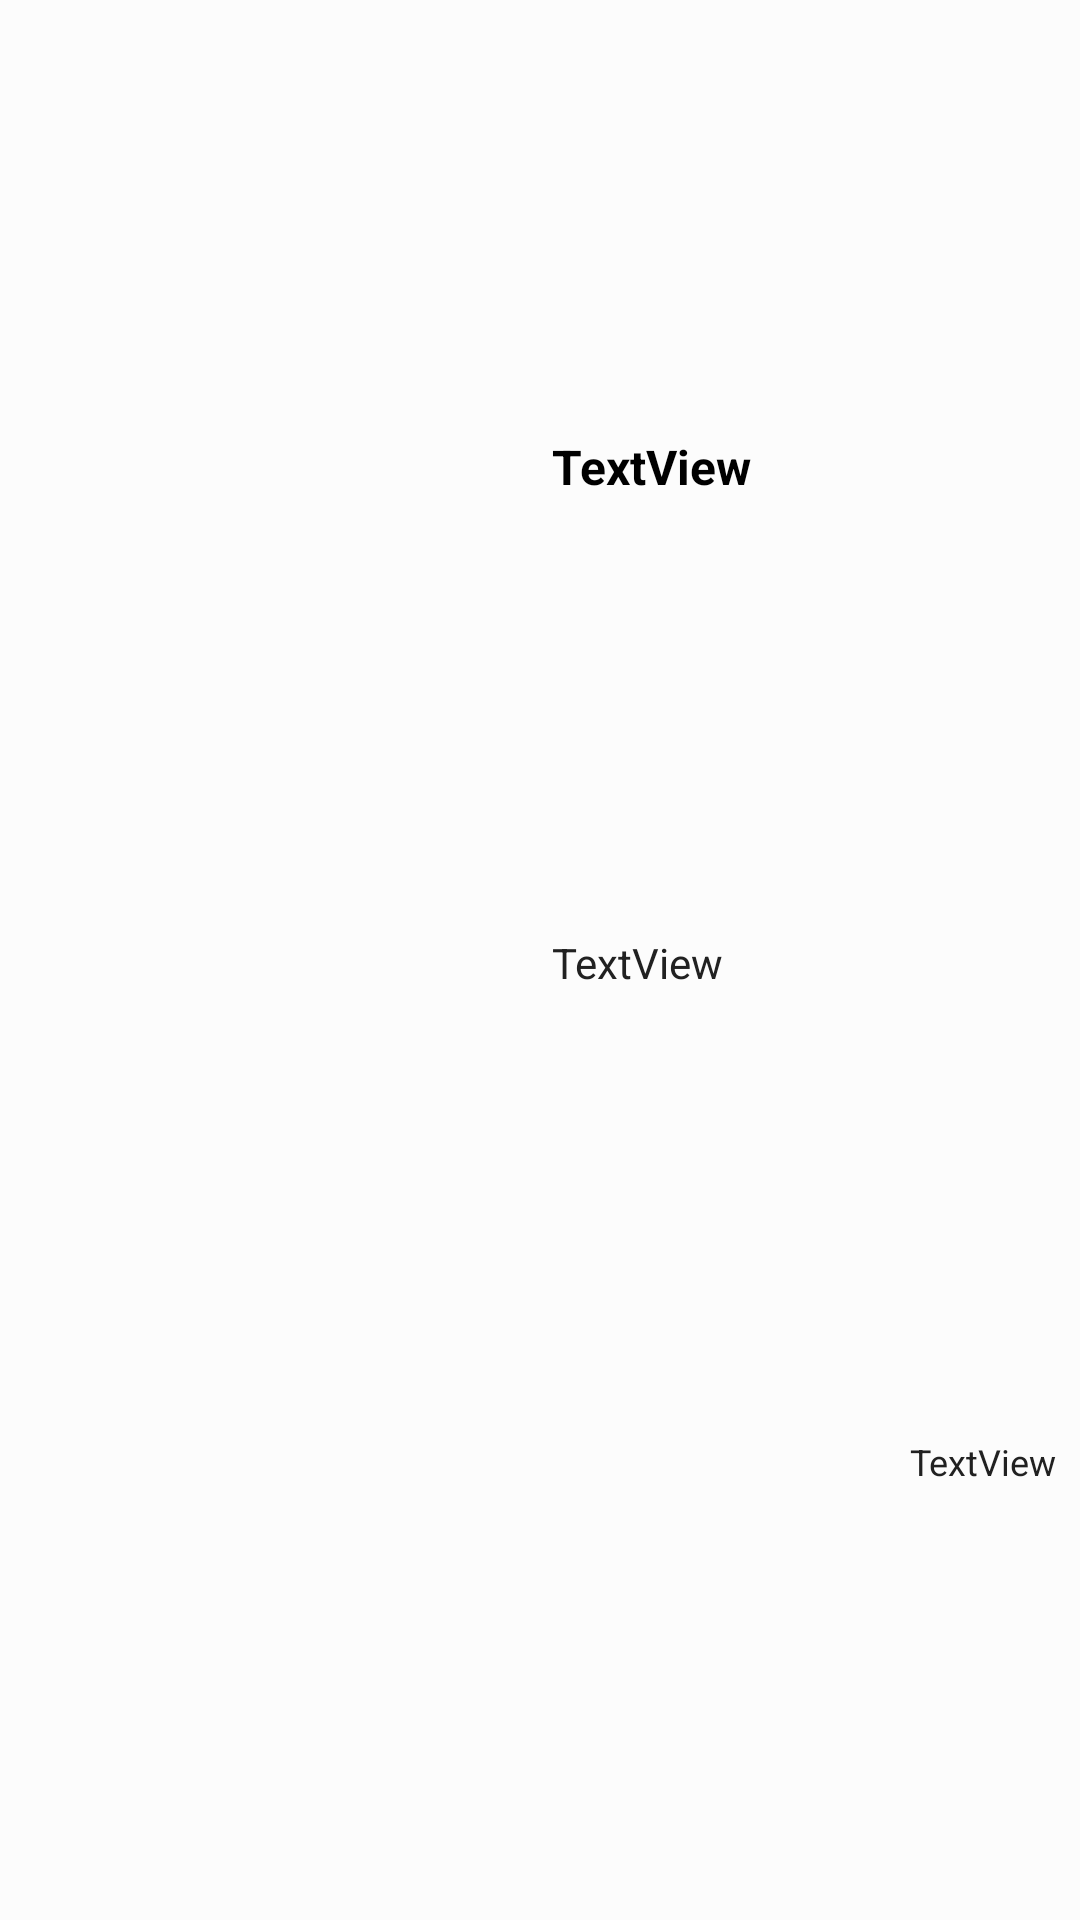

Produce the Android XML layout that renders to this screen, including the resource entries it uses.
<!-- AndroidManifest.xml: application theme AppTheme -->
<!-- res/layout/fragment_book_mark_description.xml -->
<layout xmlns:android="http://schemas.android.com/apk/res/android"
xmlns:app="http://schemas.android.com/apk/res-auto"
xmlns:tools="http://schemas.android.com/tools">
<android.support.constraint.ConstraintLayout
    android:layout_width="match_parent"
    android:layout_height="wrap_content"
    tools:context=".ui.bottom_sheets.BookMarkDescriptionFragment"
    android:background="?attr/backgroundcolor">

    <ImageView
        android:id="@+id/articleImage"
        android:layout_width="@dimen/zeroDP"
        android:layout_height="@dimen/zeroDP"
        android:layout_marginStart="@dimen/eightDP"
        android:layout_marginTop="@dimen/eightDP"
        android:layout_marginBottom="@dimen/eightDP"
        android:scaleType="fitXY"
        android:src="@drawable/placeholder"
        app:layout_constraintBottom_toBottomOf="parent"
        app:layout_constraintEnd_toStartOf="@+id/articleTitle"
        app:layout_constraintStart_toStartOf="parent"
        app:layout_constraintTop_toTopOf="parent" />

    <TextView
        android:id="@+id/articleTitle"
        android:layout_width="@dimen/zeroDP"
        android:layout_height="wrap_content"
        android:layout_marginStart="@dimen/eightDP"
        android:layout_marginTop="@dimen/eightDP"
        android:layout_marginEnd="@dimen/eightDP"
        android:layout_marginBottom="@dimen/fourDP"
        android:textColor="?attr/tintcolor"
        android:textSize="@dimen/sixteenSP"
        android:textStyle="bold"
        android:text="@string/textview"
        app:layout_constraintBottom_toTopOf="@+id/articleDescriptions"
        app:layout_constraintEnd_toEndOf="parent"
        app:layout_constraintHorizontal_bias="0.046"
        app:layout_constraintStart_toEndOf="@+id/articleImage"
        app:layout_constraintTop_toTopOf="parent" />

    <TextView
        android:id="@+id/articleDescriptions"
        android:layout_width="@dimen/zeroDP"
        android:layout_height="wrap_content"
        android:layout_marginStart="@dimen/eightDP"
        android:layout_marginTop="@dimen/fourDP"
        android:layout_marginEnd="@dimen/eightDP"
        android:layout_marginBottom="@dimen/eightDP"
        android:textColor="?attr/articledescriptionText"
        android:text="@string/textview"
        android:textSize="@dimen/fourteenSP"
        app:layout_constraintBottom_toTopOf="@+id/articleSource"
        app:layout_constraintEnd_toEndOf="parent"
        app:layout_constraintStart_toEndOf="@+id/articleImage"
        app:layout_constraintTop_toBottomOf="@+id/articleTitle" />

    <TextView
        android:id="@+id/articleSource"
        android:layout_width="@dimen/zeroDP"
        android:layout_height="wrap_content"
        android:layout_marginStart="@dimen/eightDP"
        android:layout_marginTop="@dimen/fourDP"
        android:layout_marginEnd="@dimen/eightDP"
        android:layout_marginBottom="@dimen/eightDP"
        android:textColor="?attr/articledescriptionText"
        android:gravity="end"
        android:text="@string/textview"
        android:textSize="@dimen/twelveSP"
        app:layout_constraintBottom_toBottomOf="parent"
        app:layout_constraintEnd_toEndOf="parent"
        app:layout_constraintStart_toEndOf="@+id/articleImage"
        app:layout_constraintTop_toBottomOf="@+id/articleDescriptions" />



</android.support.constraint.ConstraintLayout>
</layout>
<!-- resources referenced by this layout -->
<resources>
  <dimen name="eightDP">8dp</dimen>
  <dimen name="fourDP">4dp</dimen>
  <dimen name="fourteenSP">14sp</dimen>
  <dimen name="sixteenSP">16sp</dimen>
  <dimen name="twelveSP">12sp</dimen>
  <dimen name="zeroDP">0dp</dimen>
  <string name="textview">TextView</string>
      &gt;
  <style name="AppTheme" parent="Theme.AppCompat.Light.DarkActionBar">
          
          <item name="colorPrimary">@color/colorPrimary</item>
          <item name="colorPrimaryDark">@color/colorPrimaryDark</item>
          <item name="colorAccent">@color/colorAccent</item>
          <item name="backgroundcolor">#fcfcfc</item>
          <item name="cardbackground">#ffffff</item>
          <item name="textcolor">#808080</item>
          <item name="tintcolor">#000000</item>
          <item name="articledescriptionText">#212121</item>
          <item name="actionbarcolor">@color/colorPrimary</item>
          <item name="buttoncolor">#2196F3</item>
          <item name="itemcolor">@color/colorPrimary</item>
          <item name="android:windowAnimationStyle">@style/WindowAnimationTransition</item>
      </style>
  <color name="colorPrimary">#03a9f4</color>
  <color name="colorPrimaryDark">#2196f3</color>
  <color name="colorAccent">#f557d3</color>
  <style name="WindowAnimationTransition">
          <item name="android:windowEnterAnimation">@android:anim/fade_in</item>
          <item name="android:windowExitAnimation">@android:anim/fade_out</item>
  
      </style>
</resources>
